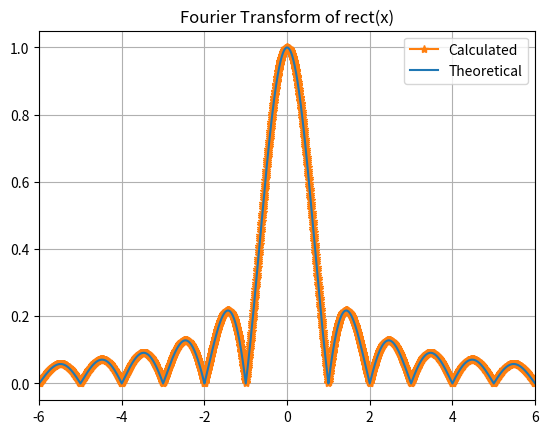

Reproduce this figure in Python. (Note: this script raises an exception after producing the figure.)
import numpy as np
from scipy import fft
from matplotlib import pyplot as plt
import os



def rect_uv(x):
    if np.abs(x) < 0.5:
        return 1
    #elif np.abs(x) == 0.5:
    #    return 0.5
    else:
        return 0

N = 100 # limits
ts = 0.02   # sampling interval

rect = []
for i in np.arange(-N, N, ts):
    rect.append(rect_uv(i))


fft_rect = fft.fftshift(fft.fft(rect))
fft_freq = fft.fftshift(fft.fftfreq(len(rect), ts))

#plt.plot(np.linspace(-10, 10, 1000), rect)
plt.plot(fft_freq, np.abs(fft_rect)/max(np.abs(fft_rect)), 'C1-*',label="Calculated")
plt.plot(fft_freq, np.abs(np.sinc(fft_freq)), label='Theoretical')
plt.grid(True, 'both')
plt.xlim(-6, 6)
plt.legend()
plt.title("Fourier Transform of rect(x)")
plt.savefig('../figs/e3.9.pdf')
os.system('xdg-open ../figs/e3.9.pdf')
